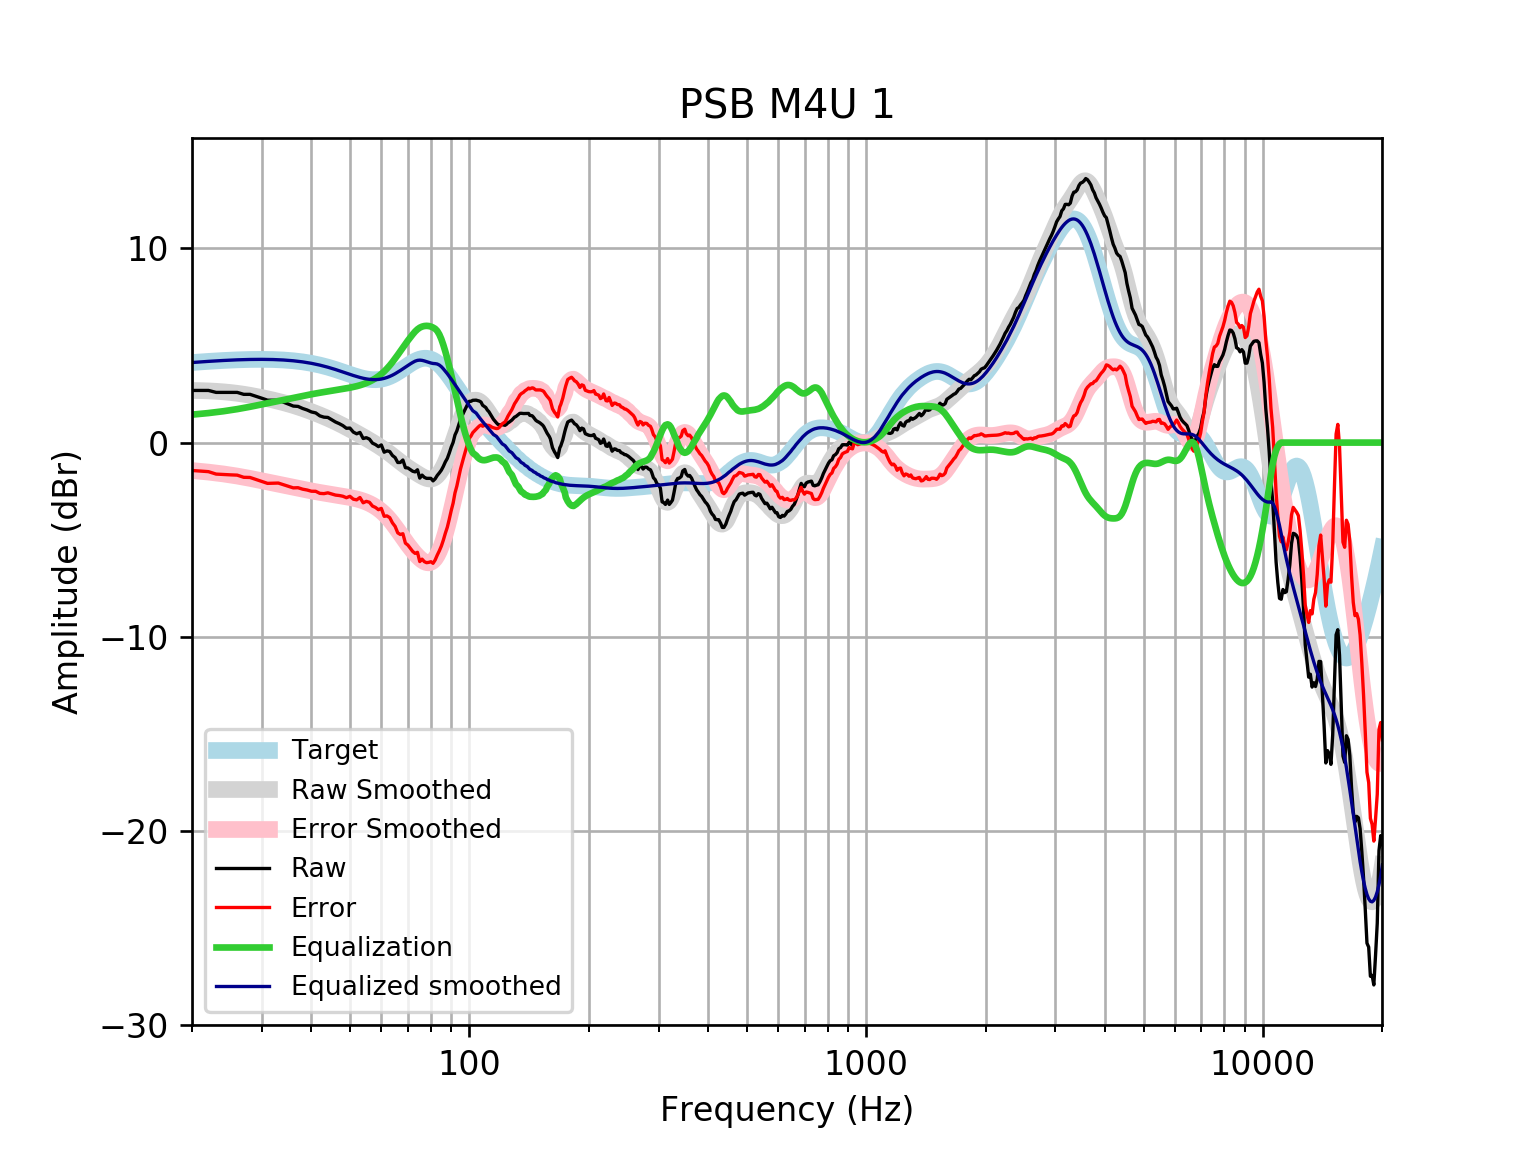

The file beside this chart, header and first rows:
frequency, raw, error, smoothed, error_smoothed, equalization, equalized_raw, equalized_smoothed, target
20, 2.684, -1.436, 2.682, -1.439, 1.439, 4.123, 4.121, 4.121
21, 2.684, -1.468, 2.675, -1.477, 1.477, 4.162, 4.152, 4.152
22, 2.684, -1.496, 2.661, -1.52, 1.52, 4.204, 4.18, 4.18
23, 2.584, -1.622, 2.64, -1.565, 1.565, 4.149, 4.205, 4.205
24, 2.584, -1.643, 2.613, -1.614, 1.614, 4.198, 4.227, 4.227
25, 2.584, -1.661, 2.578, -1.667, 1.667, 4.25, 4.245, 4.245
26, 2.584, -1.676, 2.537, -1.723, 1.723, 4.306, 4.259, 4.259
27, 2.483, -1.787, 2.489, -1.782, 1.782, 4.265, 4.271, 4.271
28, 2.483, -1.795, 2.436, -1.843, 1.843, 4.326, 4.279, 4.278
29, 2.383, -1.9, 2.379, -1.904, 1.904, 4.287, 4.283, 4.283
30, 2.282, -2.002, 2.318, -1.966, 1.966, 4.248, 4.284, 4.284
31, 2.181, -2.1, 2.255, -2.026, 2.026, 4.208, 4.281, 4.281
32, 2.181, -2.093, 2.191, -2.084, 2.084, 4.266, 4.275, 4.275
33, 2.181, -2.084, 2.125, -2.14, 2.14, 4.322, 4.265, 4.265
34, 2.081, -2.17, 2.056, -2.195, 2.195, 4.276, 4.251, 4.251
35, 1.98, -2.253, 1.986, -2.247, 2.247, 4.228, 4.233, 4.233
36, 1.88, -2.332, 1.912, -2.299, 2.299, 4.179, 4.211, 4.211
37, 1.862, -2.323, 1.836, -2.349, 2.349, 4.211, 4.185, 4.185
38, 1.757, -2.398, 1.756, -2.398, 2.398, 4.154, 4.154, 4.155
39, 1.679, -2.441, 1.674, -2.444, 2.444, 4.123, 4.119, 4.12
40, 1.577, -2.504, 1.591, -2.488, 2.488, 4.065, 4.079, 4.08
41, 1.528, -2.508, 1.506, -2.529, 2.529, 4.057, 4.035, 4.037
42, 1.375, -2.614, 1.421, -2.567, 2.567, 3.941, 3.987, 3.989
43, 1.309, -2.628, 1.334, -2.601, 2.601, 3.911, 3.935, 3.937
44, 1.295, -2.587, 1.246, -2.634, 2.634, 3.929, 3.88, 3.881
45, 1.176, -2.647, 1.156, -2.666, 2.666, 3.841, 3.821, 3.823
46, 1.058, -2.704, 1.064, -2.696, 2.696, 3.755, 3.76, 3.762
47, 0.9746, -2.725, 0.9704, -2.727, 2.727, 3.702, 3.698, 3.7
48, 0.874, -2.762, 0.876, -2.759, 2.759, 3.633, 3.635, 3.636
49, 0.7357, -2.838, 0.7811, -2.791, 2.791, 3.527, 3.572, 3.574
50, 0.7465, -2.766, 0.6861, -2.826, 2.826, 3.572, 3.512, 3.512
51, 0.5413, -2.913, 0.5913, -2.862, 2.862, 3.404, 3.454, 3.454
52, 0.4524, -2.947, 0.4968, -2.903, 2.903, 3.356, 3.4, 3.4
53, 0.5234, -2.828, 0.4025, -2.95, 2.95, 3.473, 3.352, 3.351
54, 0.2102, -3.1, 0.3082, -3.003, 3.003, 3.213, 3.311, 3.31
55, 0.2516, -3.025, 0.2141, -3.064, 3.064, 3.316, 3.279, 3.276
56, 0.1794, -3.073, 0.1199, -3.135, 3.135, 3.315, 3.255, 3.253
57, -0.02855, -3.268, 0.02584, -3.216, 3.216, 3.188, 3.242, 3.239
58, -0.1017, -3.338, -0.06842, -3.309, 3.309, 3.207, 3.24, 3.237
59, -0.2076, -3.454, -0.1633, -3.414, 3.414, 3.206, 3.25, 3.246
60, -0.1205, -3.388, -0.2597, -3.532, 3.532, 3.411, 3.272, 3.268
61, -0.4946, -3.796, -0.3583, -3.664, 3.664, 3.169, 3.305, 3.301
62, -0.4273, -3.773, -0.4599, -3.81, 3.81, 3.383, 3.35, 3.346
63, -0.4601, -3.862, -0.5645, -3.97, 3.97, 3.51, 3.406, 3.402
64, -0.665, -4.133, -0.6718, -4.143, 4.143, 3.478, 3.471, 3.468
65, -0.7717, -4.313, -0.7803, -4.325, 4.325, 3.553, 3.545, 3.542
66, -1.025, -4.647, -0.8884, -4.513, 4.513, 3.488, 3.625, 3.622
67, -1.022, -4.73, -0.994, -4.703, 4.703, 3.681, 3.709, 3.707
68, -0.8971, -4.693, -1.095, -4.892, 4.892, 3.995, 3.796, 3.796
69, -1.292, -5.176, -1.191, -5.075, 5.075, 3.784, 3.884, 3.884
70, -1.306, -5.276, -1.282, -5.251, 5.251, 3.945, 3.97, 3.97
71, -1.392, -5.444, -1.366, -5.417, 5.417, 4.025, 4.051, 4.053
72, -1.476, -5.604, -1.447, -5.573, 5.573, 4.096, 4.126, 4.128
73, -1.508, -5.703, -1.524, -5.716, 5.716, 4.208, 4.192, 4.195
74, -1.399, -5.65, -1.599, -5.846, 5.831, 4.432, 4.232, 4.251
75, -1.831, -6.126, -1.67, -5.962, 5.915, 4.084, 4.245, 4.295
76, -1.675, -6, -1.737, -6.059, 5.97, 4.295, 4.232, 4.325
77, -1.788, -6.129, -1.797, -6.133, 6, 4.212, 4.204, 4.341
78, -1.842, -6.182, -1.843, -6.179, 6.01, 4.168, 4.167, 4.34
79, -1.842, -6.166, -1.871, -6.191, 6, 4.158, 4.129, 4.324
... 553 more rows
